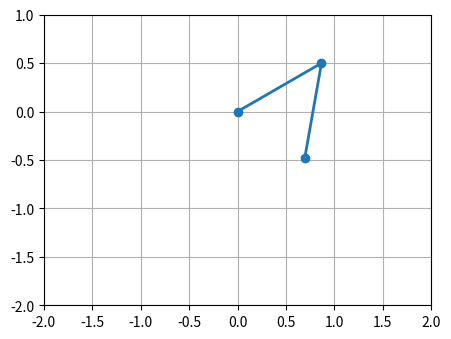

Generate this figure with matplotlib: (Note: this script raises an exception after producing the figure.)
#%% Exemplo de simulação de pêndulo
from numpy import sin, cos
import numpy as np
import matplotlib.pyplot as plt
import scipy.integrate as integrate
import matplotlib.animation as animation
from collections import deque

G = 9.8  # acceleration due to gravity, in m/s^2
L1 = 1.0  # length of pendulum 1 in m
L2 = 1.0  # length of pendulum 2 in m
L = L1 + L2  # maximal length of the combined pendulum
M1 = 1.0  # mass of pendulum 1 in kg
M2 = 1.0  # mass of pendulum 2 in kg
t_stop = 5  # how many seconds to simulate
history_len = 500  # how many trajectory points to display

def derivs(state, t):

    dydx = np.zeros_like(state)
    dydx[0] = state[1]

    delta = state[2] - state[0]
    den1 = (M1+M2) * L1 - M2 * L1 * cos(delta) * cos(delta)
    dydx[1] = ((M2 * L1 * state[1] * state[1] * sin(delta) * cos(delta)
                + M2 * G * sin(state[2]) * cos(delta)
                + M2 * L2 * state[3] * state[3] * sin(delta)
                - (M1+M2) * G * sin(state[0]))
               / den1)

    dydx[2] = state[3]

    den2 = (L2/L1) * den1
    dydx[3] = ((- M2 * L2 * state[3] * state[3] * sin(delta) * cos(delta)
                + (M1+M2) * G * sin(state[0]) * cos(delta)
                - (M1+M2) * L1 * state[1] * state[1] * sin(delta)
                - (M1+M2) * G * sin(state[2]))
               / den2)

    return dydx

# create a time array from 0..t_stop sampled at 0.02 second steps
dt = 0.02
t = np.arange(0, t_stop, dt)

# th1 and th2 are the initial angles (degrees)
# w10 and w20 are the initial angular velocities (degrees per second)
th1 = 120.0
w1 = 0.0
th2 = -10.0
w2 = 0.0

# initial state
state = np.radians([th1, w1, th2, w2])

# integrate your ODE using scipy.integrate.
y = integrate.odeint(derivs, state, t)

x1 = L1*sin(y[:, 0])
y1 = -L1*cos(y[:, 0])

x2 = L2*sin(y[:, 2]) + x1
y2 = -L2*cos(y[:, 2]) + y1

fig = plt.figure(figsize=(5, 4))
ax = fig.add_subplot(autoscale_on=False, xlim=(-L, L), ylim=(-L, 1.))
ax.set_aspect('equal')
ax.grid()

line, = ax.plot([], [], 'o-', lw=2)
trace, = ax.plot([], [], ',-', lw=1)
time_template = 'time = %.1fs'
time_text = ax.text(0.05, 0.9, '', transform=ax.transAxes)
history_x, history_y = deque(maxlen=history_len), deque(maxlen=history_len)


def animate(i):
    thisx = [0, x1[i], x2[i]]
    thisy = [0, y1[i], y2[i]]

    if i == 0:
        history_x.clear()
        history_y.clear()

    history_x.appendleft(thisx[2])
    history_y.appendleft(thisy[2])

    line.set_data(thisx, thisy)
    trace.set_data(history_x, history_y)
    time_text.set_text(time_template % (i*dPhi))
    return line, trace, time_text


ani = animation.FuncAnimation(
    fig, animate, len(y), interval=dt*1000, blit=True)
plt.show()

#%% Strandbeests
from numpy import sin, cos, sqrt
import numpy as np
import matplotlib.pyplot as plt
import scipy.integrate as integrate
import matplotlib.animation as animation
from collections import deque

constA = 1
constB = 1
constC = 1.3
#constC = 1.5
constD = 1
constE = 1
constF = 1
constG = 1.3
#constG = 1.5
constH = 1
constI = 1
constJ = 1
constK = 1
constL = 0.5
constM = 0.5

def definirParametros():
    return {"a": constA,
            "b": constB,
            "c": constC,
            "d": constD,
            "e": constE,
            "f": constF,
            "g": constG,
            "h": constH,
            "i": constI,
            "j": constJ,
            "k": constK,
            "l": constL,
            "m": constM}
    
parametros = definirParametros()

## Derivadas dos Estados
def cinematicaDiretaPi(phi):
    #return [parametros["k"] + parametros["m"] * cos(phi),
    #        parametros["l"] + parametros["m"] * sin(phi)]
    return [-parametros["k"] - parametros["m"] * cos(phi),
            -parametros["l"] - parametros["m"] * sin(phi)]

def cinematicaDiretaPa(Pi):
    tempA = -Pi[0]/Pi[1];
    tempB = (Pi[0]**2 + Pi[1]**2 + parametros["b"]**2 - parametros["c"]**2)/ \
            (2*Pi[1])
    Pax = (-tempA*tempB - sqrt((tempA**2)*(tempB**2) - \
           ((tempA**2)+1)*((tempB**2) - (parametros["b"]**2)))) / \
            ((tempA**2)+1)
    Pay = tempA * Pax + tempB    
    return [Pax, Pay]

def cinematicaDiretaPd(Pi):
    tempC = -Pi[0]/Pi[1];
    tempD = (Pi[0]**2 + Pi[1]**2 + parametros["f"]**2 - parametros["g"]**2)/ \
            (2*Pi[1])
    Pdx = (-tempC*tempD + sqrt((tempC**2)*(tempD**2) - \
           ((tempC**2)+1)*((tempD**2) - (parametros["f"]**2)))) / \
            ((tempC**2)+1)
    Pdy = tempC * Pdx + tempD
    return [Pdx, Pdy]
    
def cinematicaDiretaPb(Pa):
    tempE = -Pa[0]/Pa[1];
    tempF = (parametros["d"]**2 + parametros["b"]**2 - parametros["a"]**2)/ \
            (2*Pa[1])
    Pbx = (-tempE*tempF - sqrt((tempE**2)*(tempF**2) - \
           ((tempE**2)+1)*((tempF**2) - (parametros["d"]**2)))) / \
            ((tempE**2)+1)
    Pby = tempE * Pbx + tempF
    return [Pbx, Pby]

def Bhaskara(A, B, C, plusminus):
    return (-B + (plusminus)*sqrt(B**2 - 4*A*C)) / (2*A)
    
def cinematicaDiretaPc(Pb, Pd):    
    tempParametros = (parametros["e"]**2 - parametros["d"]**2 + \
        parametros["f"]**2 - parametros["h"]**2)
    tempPcxParcial1 = ((Pb[0] - Pd[0])**2 + (Pb[1] - Pd[1])**2)
    tempPcxParcial2 = (Pb[0] - Pd[0])*(2*Pb[1]*(Pb[1] - Pd[1]) + \
        tempParametros) - 2*Pb[0]*((Pb[1] - Pd[1])**2)
    tempPcxParcial3 = Pb[1]*(Pb[1] - Pd[1])*(tempParametros) - \
        ((Pb[1] - Pd[1])**2)*(parametros["e"]**2 - parametros["d"]**2) + \
            ((tempParametros)/(2))**2
    ctteSolucao = -1
    Pcx = Bhaskara(tempPcxParcial1, tempPcxParcial2, tempPcxParcial3, ctteSolucao)
    Pcy = Pb[1] - sqrt(Pb[1]**2 - Pcx**2 + 2*Pb[0]*Pcx - parametros["d"]**2 +\
                       parametros["e"]**2)
    return [Pcx, Pcy]
    
def calculaVetorErro(PoxVet, Poy, Pc, Pd, dc, dd):
    Pox1 = PoxVet[0]
    Pox2 = PoxVet[1]    
    return [
    sqrt(erroDistancia([Pox1, Poy], Pc, dc)**2 + \
         erroDistancia([Pox1, Poy], Pd, dd)**2),
    sqrt(erroDistancia([Pox2, Poy], Pc, dc)**2 + \
         erroDistancia([Pox2, Poy], Pd, dd)**2)
    ]
    
def cinematicaDiretaPo(Pb, Pc, Pd):
    varTemp = Pc[0]**2 - Pc[1]**2 - 2*Pc[0]*Pd[0] + parametros["i"]**2 + \
        parametros["f"]**2 - parametros["j"]**2
    tempPoxParcial1 = (Pc[1]-Pd[1])**2 + (Pd[0]-Pc[0])**2
    tempPoxParcial2 = (Pc[1] - Pd[1])*varTemp - 2*Pc[1]*((Pd[0]-Pc[0])**2)
    tempPoxParcial3 = (Pc[1]**2 - parametros["i"]**2)*((Pd[0]-Pc[0])**2) + \
        (varTemp/2)**2
    ctteSolucao = -1
    Poy = Bhaskara(tempPoxParcial1, tempPoxParcial2, tempPoxParcial3, ctteSolucao)
    
    cttePox = np.array([-1, 1])
    PoxVet = Pc[0] + cttePox * \
        sqrt(parametros["i"]**2 + 2*Pc[1]*Poy - Pc[1]**2 - Poy**2)
    
    Pox = 0
    erroVet = calculaVetorErro(PoxVet, Poy, Pc, Pd, parametros["i"], 
                               parametros["j"])
    if(erroVet[0] < erroVet[1]):
        Pox = PoxVet[0]
    else:
        Pox = PoxVet[1]
    
    #if(np.abs(erroDistancia([Pox, Poy], Pd, parametros["j"])) > 0.001):
    #    print('Pobrema: ', erroDistancia([Pox, Poy], Pd, parametros["j"]),
    #          varTemp, tempPoxParcial1, tempPoxParcial2, 
    #          tempPoxParcial3, Pox, Poy)
    return [Pox, Poy]


def calculaEstado(phi):
    Pi = cinematicaDiretaPi(phi)
    Pa = cinematicaDiretaPa(Pi)
    Pd = cinematicaDiretaPd(Pi)
    Pb = cinematicaDiretaPb(Pa)
    Pc = cinematicaDiretaPc(Pb, Pd)
    Po = cinematicaDiretaPo(Pb, Pc, Pd)
    return {
        "Pi": Pi,
        "Pa": Pa,
        "Pd": Pd,
        "Pb": Pb,
        "Pc": Pc,
        "Po": Po,
        "raw": Pi + Pa + Pd + Pb + Pc + Po
    }

# INICIAR SIMULACAO.

# Variável phi:
phi_stop = 2*np.pi

# phi0 é o angulo inicial (graus)
# omega0 é a velocidade angular. (graus por segundo)
phi0 = 0.0
omega0 = np.radians(90.0)

dPhi = 0.05/np.pi
phi = np.arange(phi0, phi_stop, dPhi)
history_len = len(phi) # how many trajectory points to display

y = []
for phiValue in phi:
    estadoTemp = calculaEstado(phiValue)
    y.append(estadoTemp["raw"])

## Animação
fig = plt.figure(figsize=(5, 4))
LIM = 2
offsetY = -0.5
ax = fig.add_subplot(autoscale_on=False, xlim=(-LIM, LIM), 
                     ylim=(-LIM+offsetY, LIM+offsetY))
ax.set_aspect('equal')
ax.grid()

line, = ax.plot([], [], 'o-', lw=2)
trace, = ax.plot([], [], ',-', lw=1)
phi_template = 'phi = %.1f'
time_text = ax.text(0.05, 0.9, '', transform=ax.transAxes)
history_x, history_y = deque(maxlen=history_len), deque(maxlen=history_len)

def erroDistancia(P1, P2, d):
    dCalculada = sqrt((P1[0] - P2[0])**2 + (P1[1] - P2[1])**2)
    return dCalculada - d

def calculaErros(Pi, Po, Pa, Pb, Pc, Pd):
    erroA = erroDistancia(Pa, Pb, parametros["a"])
    erroB = erroDistancia(Pa, [0,0], parametros["b"])
    erroC = erroDistancia(Pa, Pi, parametros["c"])
    erroD = erroDistancia(Pb, [0,0], parametros["d"])
    erroE = erroDistancia(Pb, Pc, parametros["e"])
    erroF = erroDistancia(Pd, [0,0], parametros["f"])
    erroG = erroDistancia(Pd, Pi, parametros["g"])
    erroH = erroDistancia(Pc, Pd, parametros["h"])
    erroI = erroDistancia(Pc, Po, parametros["i"])
    erroJ = erroDistancia(Pd, Po, parametros["j"])
    
    return [erroA, erroB, erroC, erroD, erroE, erroF, erroG, erroH, erroI, erroJ]
    
    
def animate(i):
    estadoAtual = y[i]
    Pi = [estadoAtual[0], estadoAtual[1]]
    Pa = [estadoAtual[2], estadoAtual[3]]
    Pd = [estadoAtual[4], estadoAtual[5]]
    Pb = [estadoAtual[6], estadoAtual[7]]
    Pc = [estadoAtual[8], estadoAtual[9]]
    Po = [estadoAtual[10],estadoAtual[11]]
    
    thisx = [0, Pi[0], Pa[0], Pd[0], Pb[0], Pc[0], Po[0]]
    thisy = [0, Pi[1], Pa[1], Pd[1], Pb[1], Pc[1], Po[1]]
    
    #print(calculaErros(Pi, Po, Pa, Pb, Pc, Pd))
    
    if i == 0:
        history_x.clear()
        history_y.clear()

    history_x.appendleft(thisx[6])
    history_y.appendleft(thisy[6])

    lineX = [0, Pd[0], Pc[0], Pb[0], Pc[0], Po[0], Pd[0], Pi[0], Pa[0], 0, Pb[0], Pa[0]]
    lineY = [0, Pd[1], Pc[1], Pb[1], Pc[1], Po[1], Pd[1], Pi[1], Pa[1], 0, Pb[1], Pa[1]]
    line.set_data(lineX, lineY)
    
    trace.set_data(history_x, history_y)
    time_text.set_text(phi_template % (i*dPhi))
    return line, trace, time_text


ani = animation.FuncAnimation(
    fig, animate, len(phi), interval=dPhi*1000, blit=True)
plt.show()